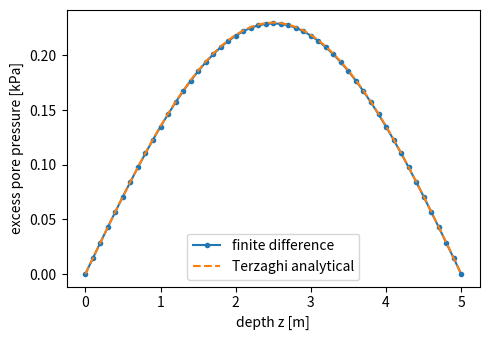

The script that saved this image: (Note: this script raises an exception after producing the figure.)
"""
Case Study 5 : Biot Consolidation with Heterogeneous Permeability
Beginner demonstration: 1-D Terzaghi consolidation, solved (a) with the classical
analytical Fourier series and (b) with an explicit finite-difference scheme for the
Biot pressure equation, then compared. This is the validation ladder in action.
"""
import numpy as np
import matplotlib
matplotlib.use("Agg")
import matplotlib.pyplot as plt

# ---------- Terzaghi analytical solution ----------
def terzaghi_pressure(z, t, H, cv, p0, n_terms=60):
    """z in [0,H], drained at both ends (p=0), uniform initial excess pressure p0.
    Fourier sine series with only ODD harmonics n=1,3,5,... contribute because the
    initial condition is a constant p0 (even harmonics integrate to zero)."""
    p = np.zeros_like(z)
    for m in range(n_terms):
        n = 2*m + 1
        p += (4*p0/(n*np.pi)) * np.sin(n*np.pi*z/H) * np.exp(-(n*np.pi/H)**2 * cv * t)
    return p

H = 5.0            # drainage path length [m]
cv = 2.0e-7        # coefficient of consolidation [m^2/s]
p0 = 100e3         # initial excess pore pressure [Pa]
z = np.linspace(0, H, 51)
times = [1e4, 1e5, 1e6, 1e7]

print("Terzaghi analytical excess pore pressure at mid-depth (z=H/2), kPa:")
for tt in times:
    pm = terzaghi_pressure(np.array([H/2]), tt, H, cv, p0)[0]
    Tv = cv*tt/H**2
    print(f"  t = {tt:.0e} s  (Tv={Tv:.3f})  ->  p = {pm/1e3:.2f} kPa")

# ---------- explicit finite-difference Biot pressure diffusion (fixed-stress split) ----------
nz = 51
dz = H/(nz-1)
dt_fd = 0.4*dz**2/cv
n_steps = 4000
p_fd = np.full(nz, p0)
p_fd[0] = 0.0
p_fd[-1] = 0.0

for step in range(n_steps):
    p_new = p_fd.copy()
    for i in range(1, nz-1):
        p_new[i] = p_fd[i] + cv*dt_fd/dz**2 * (p_fd[i+1] - 2*p_fd[i] + p_fd[i-1])
    p_new[0] = 0.0
    p_new[-1] = 0.0
    p_fd = p_new

t_final = n_steps*dt_fd
p_analytical_final = terzaghi_pressure(z, t_final, H, cv, p0)
rel_err = np.abs(p_fd - p_analytical_final).max() / p0
print(f"\nFinite-difference vs analytical at t = {t_final:.3e} s: "
      f"max relative error = {rel_err*100:.3f} %")

# ---------- settlement (mass balance check) ----------
settlement_fd = np.trapezoid(p0 - p_fd, z) / p0 * H   # normalized cumulative volume change proxy
settlement_an = np.trapezoid(p0 - p_analytical_final, z) / p0 * H
print(f"Normalized settlement proxy: FD = {settlement_fd:.4f} m, analytical = {settlement_an:.4f} m")

fig, ax = plt.subplots(figsize=(5,3.5))
ax.plot(z, p_fd/1e3, 'o-', ms=3, label="finite difference")
ax.plot(z, p_analytical_final/1e3, '--', label="Terzaghi analytical")
ax.set_xlabel("depth z [m]"); ax.set_ylabel("excess pore pressure [kPa]")
ax.legend(); plt.tight_layout()
plt.savefig("/home/claude/coupled_book/figures/ch05.png", dpi=150)
print("Figure saved.")
